Run: headless pygame with SDL's dummy video driver; simulated clock (each Clock.tick advances the game by its frame time, no real sleeping); random seed 0; keys injected as events and as key.get_pressed() state; no mouse input.
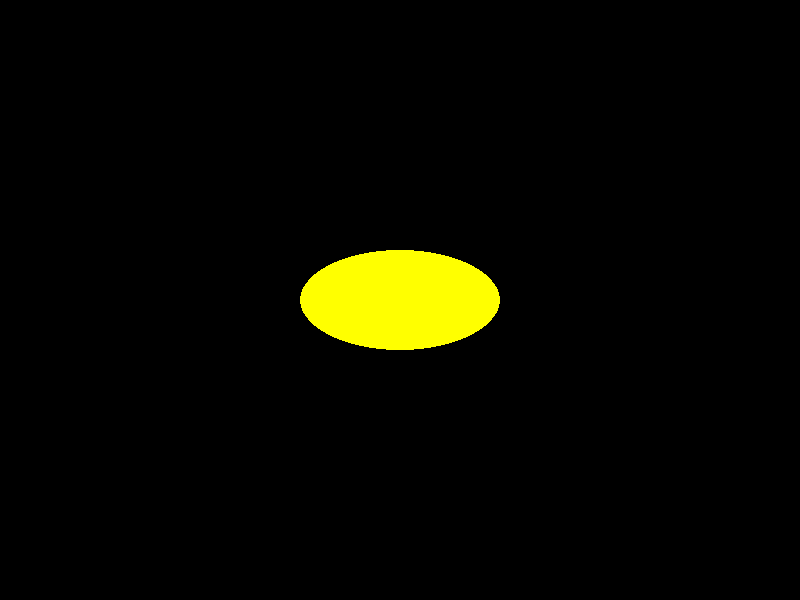
Frame 1 of 4 · flips 1–60 · no input
Frame 2 of 4 · flips 61–180 · tapped SPACE, RETURN · held RIGHT (→), D · screen unchanged from frame 1, image omitted
Frame 3 of 4 · flips 181–300 · held DOWN (↓), S · screen unchanged from frame 2, image omitted
Frame 4 of 4 · flips 301–420 · held LEFT (←), A, UP (↑), W · screen unchanged from frame 3, image omitted

The pygame program that drew these frames:

import pygame

pygame.init()

# Window setup
width, height = 800, 600
screen = pygame.display.set_mode((width, height))
pygame.display.set_caption("Draw Ellipse")

# Colors
YELLOW = (255, 255, 0)
BLACK = (0, 0, 0)

# Ellipse size
ellipse_width = 200
ellipse_height = 100

# Center position (like rectangle logic)
ellipse_x = (width - ellipse_width) // 2
ellipse_y = (height - ellipse_height) // 2

clock = pygame.time.Clock()

running = True
while running:
    for event in pygame.event.get():
        if event.type == pygame.QUIT:
            running = False

    # Background
    screen.fill(BLACK)

    # Draw ellipse (inside a rectangle area)
    pygame.draw.ellipse(screen, YELLOW, (ellipse_x, ellipse_y, ellipse_width, ellipse_height))

    pygame.display.flip()
    clock.tick(60)

pygame.quit()
